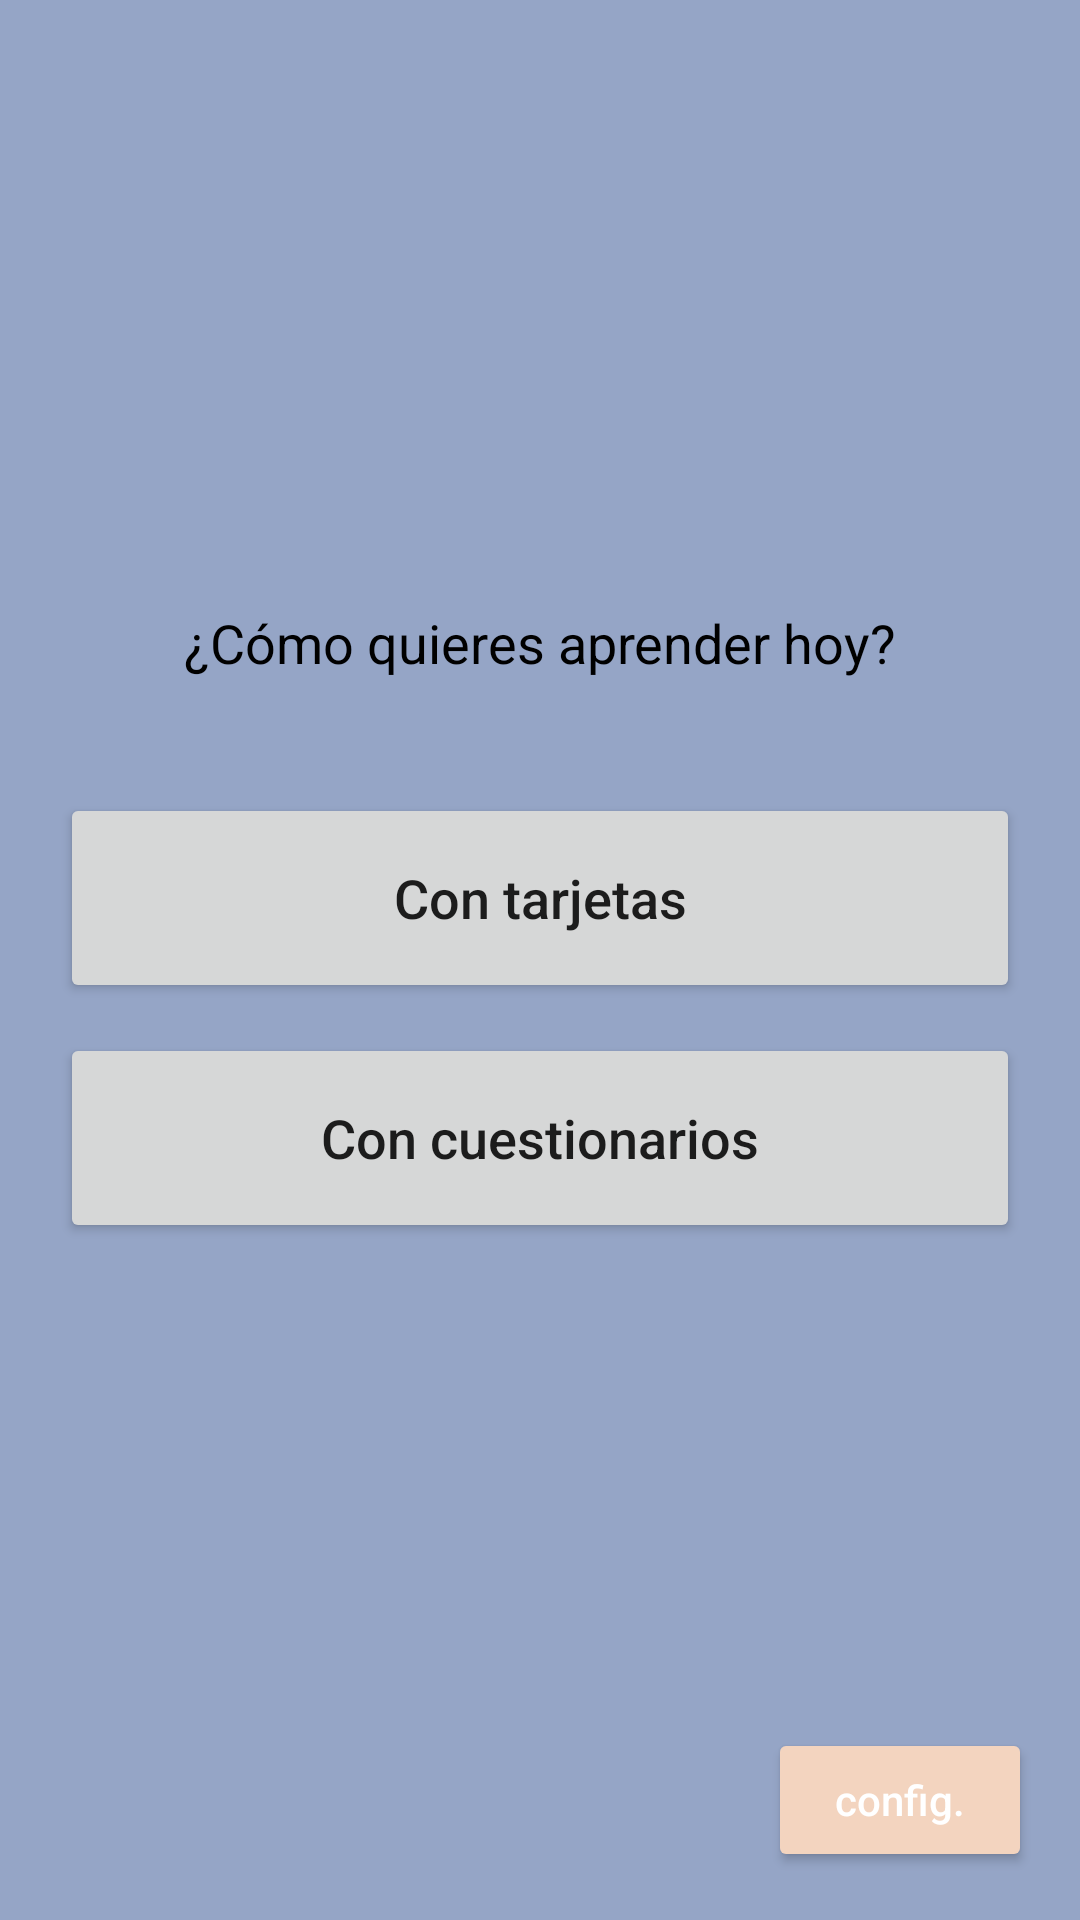

Write the Android layout XML for this screen, with the resource values it uses.
<!-- AndroidManifest.xml: application theme Theme.LinguaShake -->
<!-- res/layout/activity_menu_principal.xml -->
<?xml version="1.0" encoding="utf-8"?>
<RelativeLayout xmlns:android="http://schemas.android.com/apk/res/android"
    xmlns:app="http://schemas.android.com/apk/res-auto"
    xmlns:tools="http://schemas.android.com/tools"
    android:layout_width="match_parent"
    android:layout_height="match_parent"
    android:orientation="vertical"
    tools:context=".MenuPrincipal"
    android:background="@color/lila">

    <LinearLayout
        android:layout_width="match_parent"
        android:layout_height="wrap_content"
        android:orientation="vertical"
        android:layout_marginTop="80dp"
        android:padding="20dp">

        <ImageView
            android:id="@+id/login_logo"
            android:layout_width="wrap_content"
            android:layout_height="80dp"
            android:src="@drawable/logo" />

        <TextView
            android:layout_width="wrap_content"
            android:layout_height="wrap_content"
            android:id="@+id/pregunta"
            android:text="¿Cómo quieres aprender hoy?"
            android:layout_gravity="center"
            android:padding="8dp"
            android:textSize="18sp"
            android:layout_marginTop="14dp"
            android:textColor="@color/black"/>

        <Button
            android:layout_width="match_parent"
            android:layout_height="70dp"
            android:text="Con tarjetas"
            android:textAllCaps="false"
            android:id="@+id/tarjetas_button"
            android:textSize="18sp"
            android:layout_marginTop="30dp"
            app:cornerRadius="30dp"/>

        <Button
            android:layout_width="match_parent"
            android:layout_height="70dp"
            android:text="Con cuestionarios"
            android:textAllCaps="false"
            android:id="@+id/cuestionarios_button"
            android:textSize="18sp"
            android:layout_marginTop="10dp"
            app:cornerRadius="30dp"/>

    </LinearLayout>

    <Button
        android:layout_width="wrap_content"
        android:layout_height="wrap_content"
        android:layout_alignParentEnd="true"
        android:layout_alignParentBottom="true"
        android:layout_marginStart="16dp"
        android:layout_marginTop="16dp"
        android:layout_marginEnd="16dp"
        android:layout_marginBottom="16dp"
        android:text="config."
        android:textAllCaps="false"
        android:theme="@style/ButtonTheme.RosaBajito"
        app:cornerRadius="30dp" />

</RelativeLayout>
<!-- resources referenced by this layout -->
<resources>
  <color name="black">#FF000000</color>
  <color name="lila">#95A5C6</color>
  <style name="ButtonTheme.RosaBajito" parent="Widget.MaterialComponents.Button">
          <item name="colorPrimary">@color/rosaBajito</item>
          <item name="cornerRadius">30dp</item>
      </style>
  <style name="Theme.LinguaShake" parent="Base.Theme.LinguaShake" />
  <color name="rosaBajito">#F3D4BF</color>
  <style name="Base.Theme.LinguaShake" parent="Theme.MaterialComponents.DayNight.NoActionBar">
          
          <item name="colorPrimary">@color/verde</item>
          <item name="colorPrimaryVariant">@color/rosaBajito</item>
      </style>
  <color name="verde">#827E10</color>
</resources>
